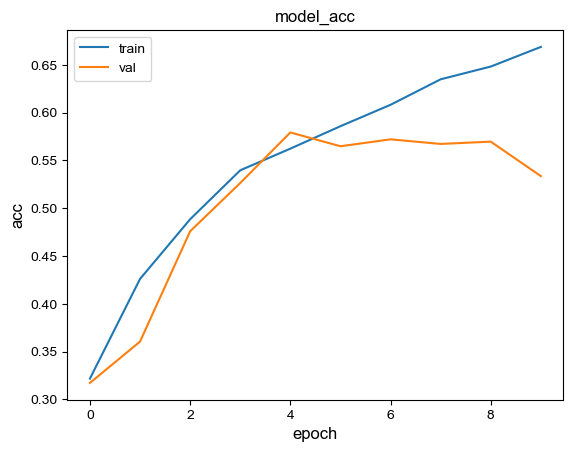

The data file committed next to this chart (first rows):
train_acc, 0.3218666666666667, 0.4261333333333333, 0.4885333333333333, 0.5397333333333333, 0.5624, 0.5858666666666666, 0.6082666666666666, 0.6349333333333333, 0.6482666666666667, 0.6688
test_acc, 0.3173, 0.3606, 0.476, 0.5264, 0.5793, 0.5649, 0.5721, 0.5673, 0.5697, 0.5337
